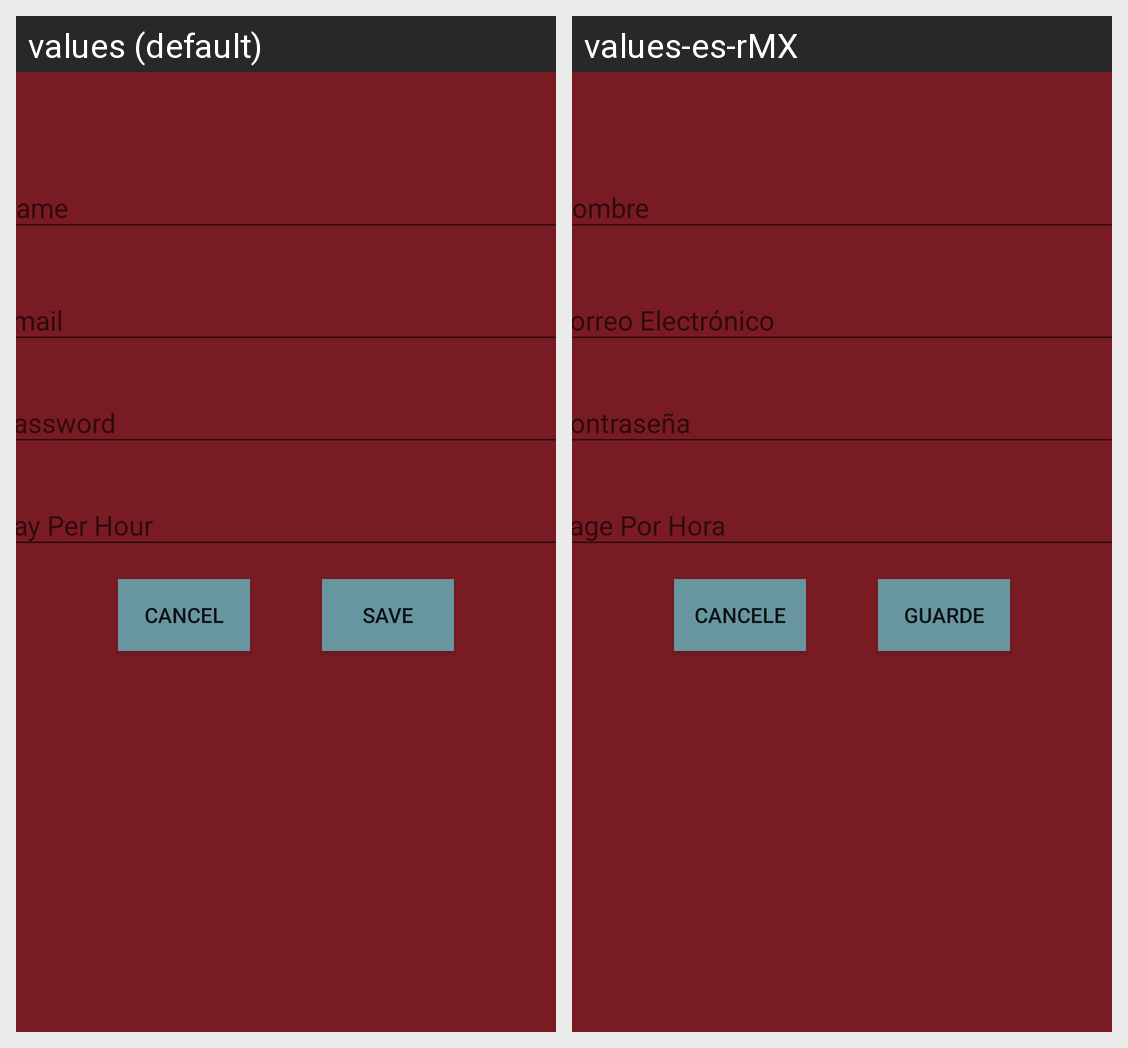

For this localized Android screen grid, give each drawn string resource with its value in every locale shown.
Android screen res/layout/activity_add_user.xml rendered under 2 locales, left to right: values (default), values-es-rMX. Device: Nexus 5 (rendered at 1080×1920; each locale shown at half size, 540×960, under a caption strip naming it); theme AppTheme.
Strings drawn on this screen, with the default value and each locale's value (text and hints the layout hard-codes, and strings that could not be matched under every locale, appear in the picture but are not listed):

name
  values: Name
  values-es-rMX: Nombre

email
  values: Email
  values-es-rMX: Correo Electrónico

password
  values: Password
  values-es-rMX: Contraseña

pph
  values: Pay Per Hour
  values-es-rMX: Page Por Hora

save
  values: Save
  values-es-rMX: Guarde

cancel
  values: Cancel
  values-es-rMX: Cancele
